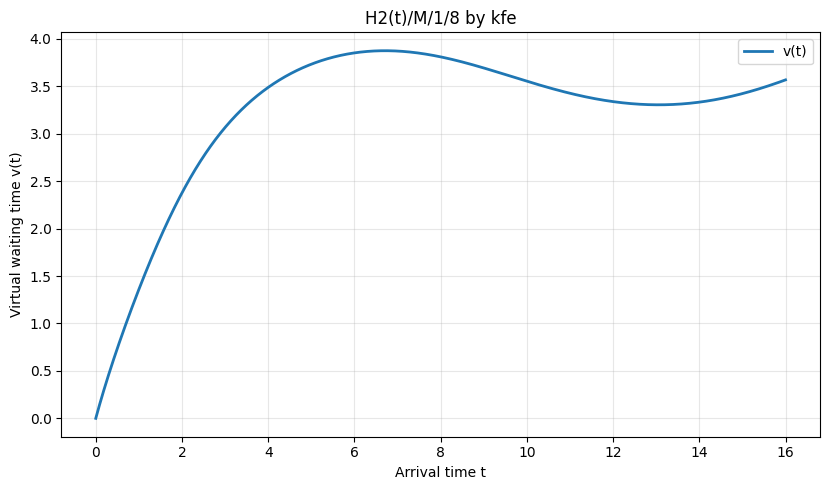

The matplotlib source for this figure:
# h2m1c_virtual_wait_cn.py
# -*- coding: utf-8 -*-
"""
用数值方法（RK4 积分 Kolmogorov 前向方程）计算 H2(t)/M/1/c 的“虚拟等待时间” v(t)，
并绘制到达时间 t 对 v(t) 的曲线。到达过程采用两相超指数 H2(t)，服务为指数（单服务台），
容量 c（含在服者），满员丢弃。相位在每次“到达事件”（即便丢弃）后独立重置。
"""

from __future__ import annotations
from typing import Callable, Union, Tuple
import numpy as np
import matplotlib
import matplotlib.pyplot as plt

# 保险：重置 matplotlib 全局设置，避免外部环境遗留字体配置影响
matplotlib.rcParams.update(matplotlib.rcParamsDefault)

# =====================================================
# 【在此改参数】—— 与你的 H2(t) 配置一致的默认值
# =====================================================
T_END: float = 16.0   # 仿真时间终点
MU: float = 1.0       # 服务率 μ
C: int = 8            # 系统容量 c（含在服者；满员丢弃）
P_MIX: float = 0.6    # 相位重置到组件1的概率 p（常数 0.6）

# H2(t) 两个相位的时间变率函数（与你的脚本一致）
def LAMBDA1(t: float) -> float:
    """组件1危险率 λ1(t) = 2.0 + 0.6*sin(0.5*t)"""
    return 2.0 + 0.6 * np.sin(0.5 * t)

def LAMBDA2(t: float) -> float:
    """组件2危险率 λ2(t) = 0.8 + 0.4*cos(0.3*t)"""
    return 0.8 + 0.4 * np.cos(0.3 * t)

STEPS: int = 2000     # RK4 时间步数（越大越平滑，计算更慢）
SAVE_PATH: str = "kfe_H2.png"  # 输出图片文件名

# ===========================
#        核心实现函数
# ===========================
RateLike = Union[float, Callable[[float], float]]

def _as_fn(x: RateLike) -> Callable[[float], float]:
    """把常数或可调用对象统一成 f(t)->非负数 的函数。"""
    if callable(x):
        return lambda t: max(0.0, float(x(t)))
    val = float(x)
    return lambda t: val

def build_Q_H2M1c(lambda1: RateLike, lambda2: RateLike, p_mix: RateLike,
                  mu: float, c: int) -> Callable[[float], np.ndarray]:
    """
    构造时间相关的生成矩阵 Q(t)。状态为 (phase, j)：
    - phase∈{1,2}（实现中用0/1表示），j∈{0,...,c}。
    规则：
      * 服务完成（j>0）：(phase, j) -> (phase, j-1)，速率 μ；
      * 到达（速率 = 当前相位的 λ_phase(t)）：
          - 若 j<c：j->j+1，且相位重置到1或2（概率 p 与 1-p）；
          - 若 j=c：丢弃（j 保持 c），但相位同样按 p 与 1-p 重置；
    """
    lambda1f = _as_fn(lambda1)
    lambda2f = _as_fn(lambda2)
    pf       = _as_fn(p_mix)

    def Q_of_t(t: float) -> np.ndarray:
        l1 = lambda1f(t)
        l2 = lambda2f(t)
        p  = pf(t)
        p  = 0.0 if p < 0.0 else (1.0 if p > 1.0 else p)  # 概率裁剪

        nstate = 2 * (c + 1)
        Q = np.zeros((nstate, nstate), dtype=float)

        # phase: 0 -> λ1, 1 -> λ2
        for phase in (0, 1):
            lam = l1 if phase == 0 else l2
            for j in range(c + 1):
                idx = phase * (c + 1) + j
                out = 0.0

                # 服务完成
                if j > 0:
                    Q[idx, phase * (c + 1) + (j - 1)] += mu
                    out += mu

                # 到达事件（即便满员也发生，并重置相位）
                target_j = j + 1 if j < c else c
                Q[idx, 0 * (c + 1) + target_j] += p * lam         # 重置到相位1
                Q[idx, 1 * (c + 1) + target_j] += (1.0 - p) * lam # 重置到相位2
                out += lam

                # 对角元：负的总流出率
                Q[idx, idx] -= out

        return Q

    return Q_of_t

def rk4_integrate(Q_of_t: Callable[[float], np.ndarray],
                  p0: np.ndarray,
                  t_grid: np.ndarray) -> np.ndarray:
    """在给定时间网格上用 RK4 积分 dp/dt = Q(t)^T p(t)。"""
    nT = len(t_grid)
    nstate = p0.size
    P = np.zeros((nT, nstate), dtype=float)
    P[0] = p0

    def f(t, p):
        return Q_of_t(t).T @ p

    for k in range(nT - 1):
        t = t_grid[k]
        h = t_grid[k + 1] - t
        p = P[k]

        k1 = f(t, p)
        k2 = f(t + 0.5 * h, p + 0.5 * h * k1)
        k3 = f(t + 0.5 * h, p + 0.5 * h * k2)
        k4 = f(t + h,       p + h * k3)
        p_next = p + (h / 6.0) * (k1 + 2*k2 + 2*k3 + k4)

        # 数值卫生：裁剪负值并重归一化（防小幅负数和漂移）
        p_next = np.maximum(p_next, 0.0)
        s = p_next.sum()
        if s <= 0.0:
            p_next = p.copy()
            s = p_next.sum()
        if s != 1.0:
            p_next /= s

        P[k + 1] = p_next

    return P

# === CHANGED: 用“到达视角（Palm 加权）”计算 v(t) ===
def virtual_waiting_time_arrival(P: np.ndarray, c: int, mu: float,
                                 t_grid: np.ndarray,
                                 lambda1: RateLike, lambda2: RateLike) -> np.ndarray:
    """
    v_arr(t) = [ λ1(t) * Σ_{j<c} (j/μ)·P(phase=1, J=j) + λ2(t) * Σ_{j<c} (j/μ)·P(phase=2, J=j) ]
               -------------------------------------------------------------------------------
               [ λ1(t) * Σ_{j<c}        P(phase=1, J=j) + λ2(t) * Σ_{j<c}        P(phase=2, J=j) ]

    只在 j<c（被接纳的状态）上做到达强度加权的条件化；与仿真记录 (t, V(t)) 的“到达视角”一致。
    """
    nT = P.shape[0]
    v = np.zeros(nT, dtype=float)

    # j/μ 权重，仅对 j<c
    j = np.arange(0, c + 1, dtype=float)
    w = (j / float(mu))[:c]

    l1f = _as_fn(lambda1)
    l2f = _as_fn(lambda2)

    for k in range(nT):
        # 状态展开：phase1 的 j=0..c 在前，phase2 的 j=0..c 在后（与你原脚本一致）
        p1 = P[k, :c+1]
        p2 = P[k, c+1:2*(c+1)]

        l1 = float(l1f(t_grid[k]))
        l2 = float(l2f(t_grid[k]))

        num = l1 * np.dot(w, p1[:c]) + l2 * np.dot(w, p2[:c])
        den = l1 * np.sum(p1[:c])   + l2 * np.sum(p2[:c])
        v[k] = (num / den) if den > 1e-14 else np.nan

    return v

def solve_h2m1c(t_end: float,
                mu: float,
                c: int,
                lambda1: RateLike,
                lambda2: RateLike,
                p_mix: RateLike,
                steps: int,
                p0_phase: int = 1) -> Tuple[np.ndarray, np.ndarray]:
    """主求解器：返回 (t_grid, v(t))。p0_phase 指定 t=0 时系统空且相位=1 或 2。"""
    t_grid = np.linspace(0.0, float(t_end), int(steps) + 1)
    Q_of_t = build_Q_H2M1c(lambda1, lambda2, p_mix, float(mu), int(c))

    # 初始分布：系统空、给定初始相位
    nstate = 2 * (c + 1)
    p0 = np.zeros(nstate, dtype=float)
    if p0_phase == 1:
        p0[0] = 1.0          # (phase=1, j=0)
    else:
        p0[c + 1 + 0] = 1.0  # (phase=2, j=0)

    P = rk4_integrate(Q_of_t, p0, t_grid)
    v = virtual_waiting_time_arrival(P, c, mu, t_grid, lambda1, lambda2)
    return t_grid, v

def plot_vt(t: np.ndarray, v: np.ndarray, c: int, mu: float,
            lambda1: RateLike, lambda2: RateLike, p_mix: RateLike,
            save_path: str | None = None) -> None:
    """绘图（英文标签）。save_path 为空则直接 show。"""
    lbl_l1 = "lambda1(t)" if callable(lambda1) else str(lambda1)
    lbl_l2 = "lambda2(t)" if callable(lambda2) else str(lambda2)
    lbl_p  = "p(t)"       if callable(p_mix)  else str(p_mix)

    plt.figure(figsize=(8.4, 5.0))
    plt.plot(t, v, label="v(t)", linewidth=2)
    plt.xlabel("Arrival time t")
    plt.ylabel("Virtual waiting time v(t)")
    plt.title(f"H2(t)/M/1/{c} by kfe")
    plt.legend()
    plt.grid(True, alpha=0.3)
    plt.tight_layout()
    if save_path:
        plt.savefig(save_path, dpi=160)
    else:
        plt.show()
    plt.close()

# ===========================
#           主程序
# ===========================
if __name__ == "__main__":
    # 直接使用上面定义的参数与时间函数
    t_grid, v = solve_h2m1c(
        t_end=T_END,
        mu=MU,
        c=C,
        lambda1=LAMBDA1,
        lambda2=LAMBDA2,
        p_mix=P_MIX,   # 也可以改成函数 p(t)，如：lambda t: 0.6 + 0.2*np.sin(2*np.pi*t/15)
        steps=STEPS,
        p0_phase=1     # 初始相位可改 1 或 2
    )
    plot_vt(t_grid, v, c=C, mu=MU, lambda1=LAMBDA1, lambda2=LAMBDA2, p_mix=P_MIX, save_path=SAVE_PATH)
    print(f"Saved figure to: {SAVE_PATH}")
